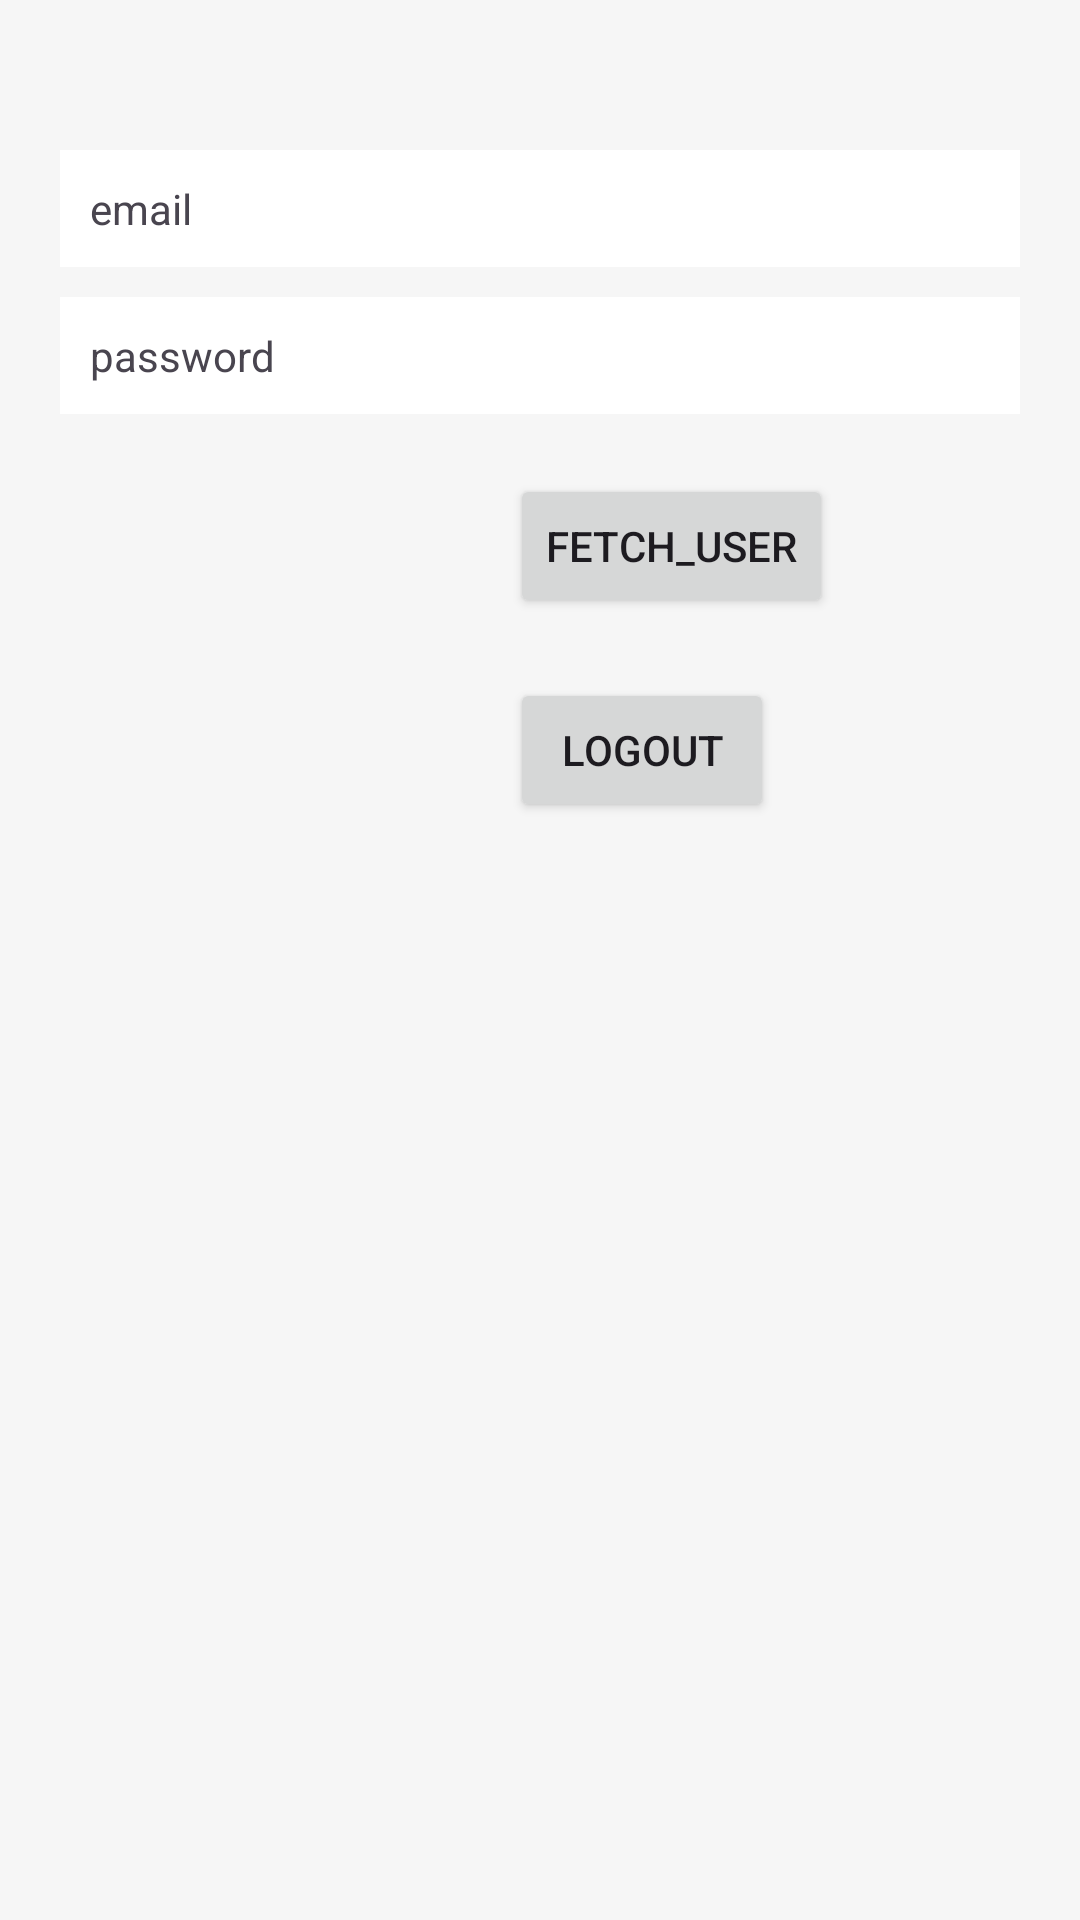

Here is an Android app screen rendered from its layout file. Give the layout XML and the strings, colors and styles it references.
<!-- AndroidManifest.xml: application theme Theme.FurbabyPetCareApp -->
<!-- res/layout/activity_test.xml -->
<?xml version="1.0" encoding="utf-8"?>
<androidx.constraintlayout.widget.ConstraintLayout xmlns:android="http://schemas.android.com/apk/res/android"
    xmlns:tools="http://schemas.android.com/tools"
    android:layout_width="match_parent"
    android:layout_height="match_parent"
    tools:context=".TestActivity">

    <LinearLayout
        android:layout_width="match_parent"
        android:layout_height="match_parent"
        android:layout_gravity="center"
        android:background="#F6F6F6"
        android:orientation="vertical">

        <TextView
            android:id="@+id/email"
            android:layout_width="match_parent"
            android:layout_height="wrap_content"
            android:layout_marginStart="20dp"
            android:layout_marginTop="50dp"
            android:layout_marginEnd="20dp"
            android:background="#FFFFFF"
            android:padding="10dp"
            android:text="email" />

        <TextView
            android:id="@+id/password"
            android:layout_width="match_parent"
            android:layout_height="wrap_content"
            android:layout_marginStart="20dp"
            android:layout_marginTop="10dp"
            android:layout_marginEnd="20dp"
            android:background="#FFFFFF"
            android:padding="10dp"
            android:text="password" />

        <TextView
            android:id="@+id/fetchResult"
            android:layout_width="match_parent"
            android:layout_height="wrap_content"
            android:layout_marginStart="20dp"
            android:layout_marginTop="50dp"
            android:layout_marginEnd="20dp"
            android:background="#FFFFFF"
            android:padding="10dp"
            android:textSize="20dp"
            android:visibility="gone" />

        <Button
            android:id="@+id/fetchProfile"
            android:layout_width="wrap_content"
            android:layout_height="wrap_content"
            android:layout_marginStart="170dp"
            android:layout_marginTop="20dp"
            android:text="fetch_user"></Button>

        <Button
            android:id="@+id/logOut"
            android:layout_width="wrap_content"
            android:layout_height="wrap_content"
            android:layout_marginStart="170dp"
            android:layout_marginTop="20dp"
            android:text="logOut"></Button>

    </LinearLayout>

</androidx.constraintlayout.widget.ConstraintLayout>
<!-- resources referenced by this layout -->
<resources>
  <style name="Theme.FurbabyPetCareApp" parent="Base.Theme.FurbabyPetCareApp" />
  <style name="Base.Theme.FurbabyPetCareApp" parent="Theme.Material3.DayNight.NoActionBar">
          
          <item name="colorPrimary">@color/red_pink</item>
  
          
          <item name="colorSecondary">@color/cream</item>
      </style>
  <color name="red_pink">#E80078</color>
  <color name="cream">#ECDEAF</color>
</resources>
